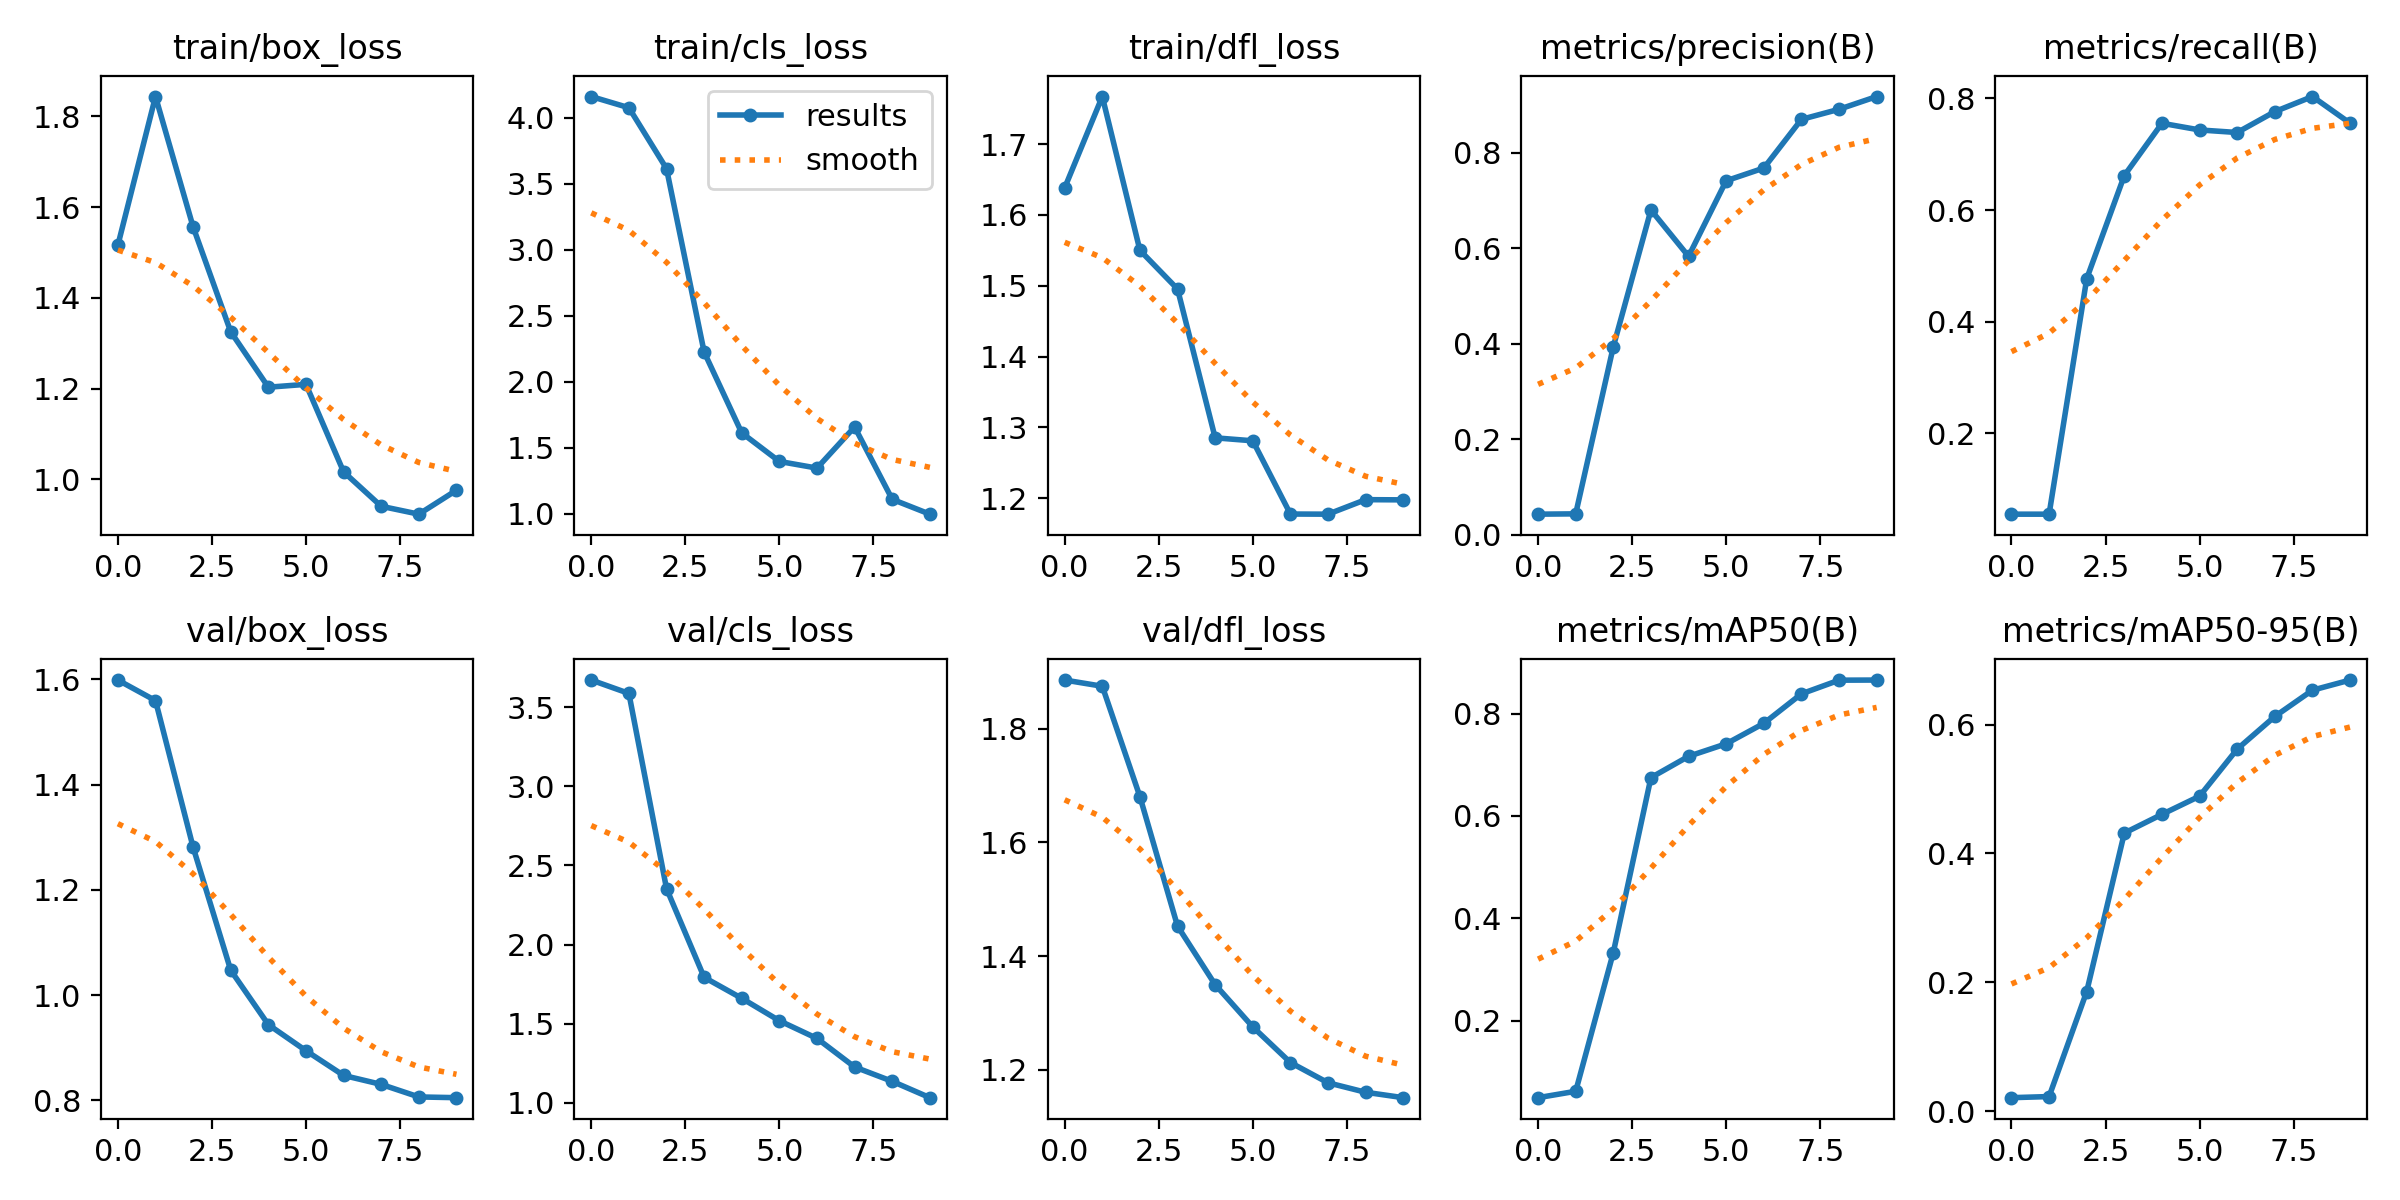

The table this chart was drawn from, first rows:
epoch, train/box_loss, train/cls_loss, train/dfl_loss, metrics/precision(B), metrics/recall(B), metrics/mAP50(B), metrics/mAP50-95(B), val/box_loss, val/cls_loss, val/dfl_loss, lr/pg0, lr/pg1, lr/pg2
0, 1.516, 4.161, 1.638, 0.04321, 0.05556, 0.04955, 0.02072, 1.599, 3.671, 1.885, 0.0973, 0.0003, 0.0003
1, 1.843, 4.076, 1.767, 0.04388, 0.05556, 0.06203, 0.02244, 1.56, 3.586, 1.875, 0.09363, 0.0006307, 0.0006307
2, 1.556, 3.614, 1.55, 0.3939, 0.4771, 0.3331, 0.1855, 1.281, 2.354, 1.68, 0.08988, 0.0008822, 0.0008822
3, 1.325, 2.224, 1.495, 0.6802, 0.6618, 0.6748, 0.4315, 1.047, 1.793, 1.453, 0.08606, 0.001055, 0.001055
4, 1.203, 1.611, 1.285, 0.5831, 0.7553, 0.7164, 0.4606, 0.9438, 1.661, 1.35, 0.08215, 0.001148, 0.001148
5, 1.21, 1.395, 1.281, 0.7413, 0.7433, 0.7409, 0.4888, 0.8943, 1.519, 1.275, 0.07816, 0.001161, 0.001161
6, 1.017, 1.344, 1.178, 0.7679, 0.7388, 0.7809, 0.5619, 0.8473, 1.408, 1.213, 0.0741, 0.001096, 0.001096
7, 0.9409, 1.656, 1.177, 0.8698, 0.7761, 0.8385, 0.6126, 0.8303, 1.227, 1.177, 0.06995, 0.0009517, 0.0009517
8, 0.9235, 1.107, 1.198, 0.891, 0.8031, 0.8652, 0.6533, 0.8064, 1.137, 1.16, 0.06573, 0.000728, 0.000728
9, 0.9762, 0.995, 1.198, 0.9176, 0.7554, 0.8655, 0.6691, 0.805, 1.034, 1.151, 0.06143, 0.0004251, 0.0004251
